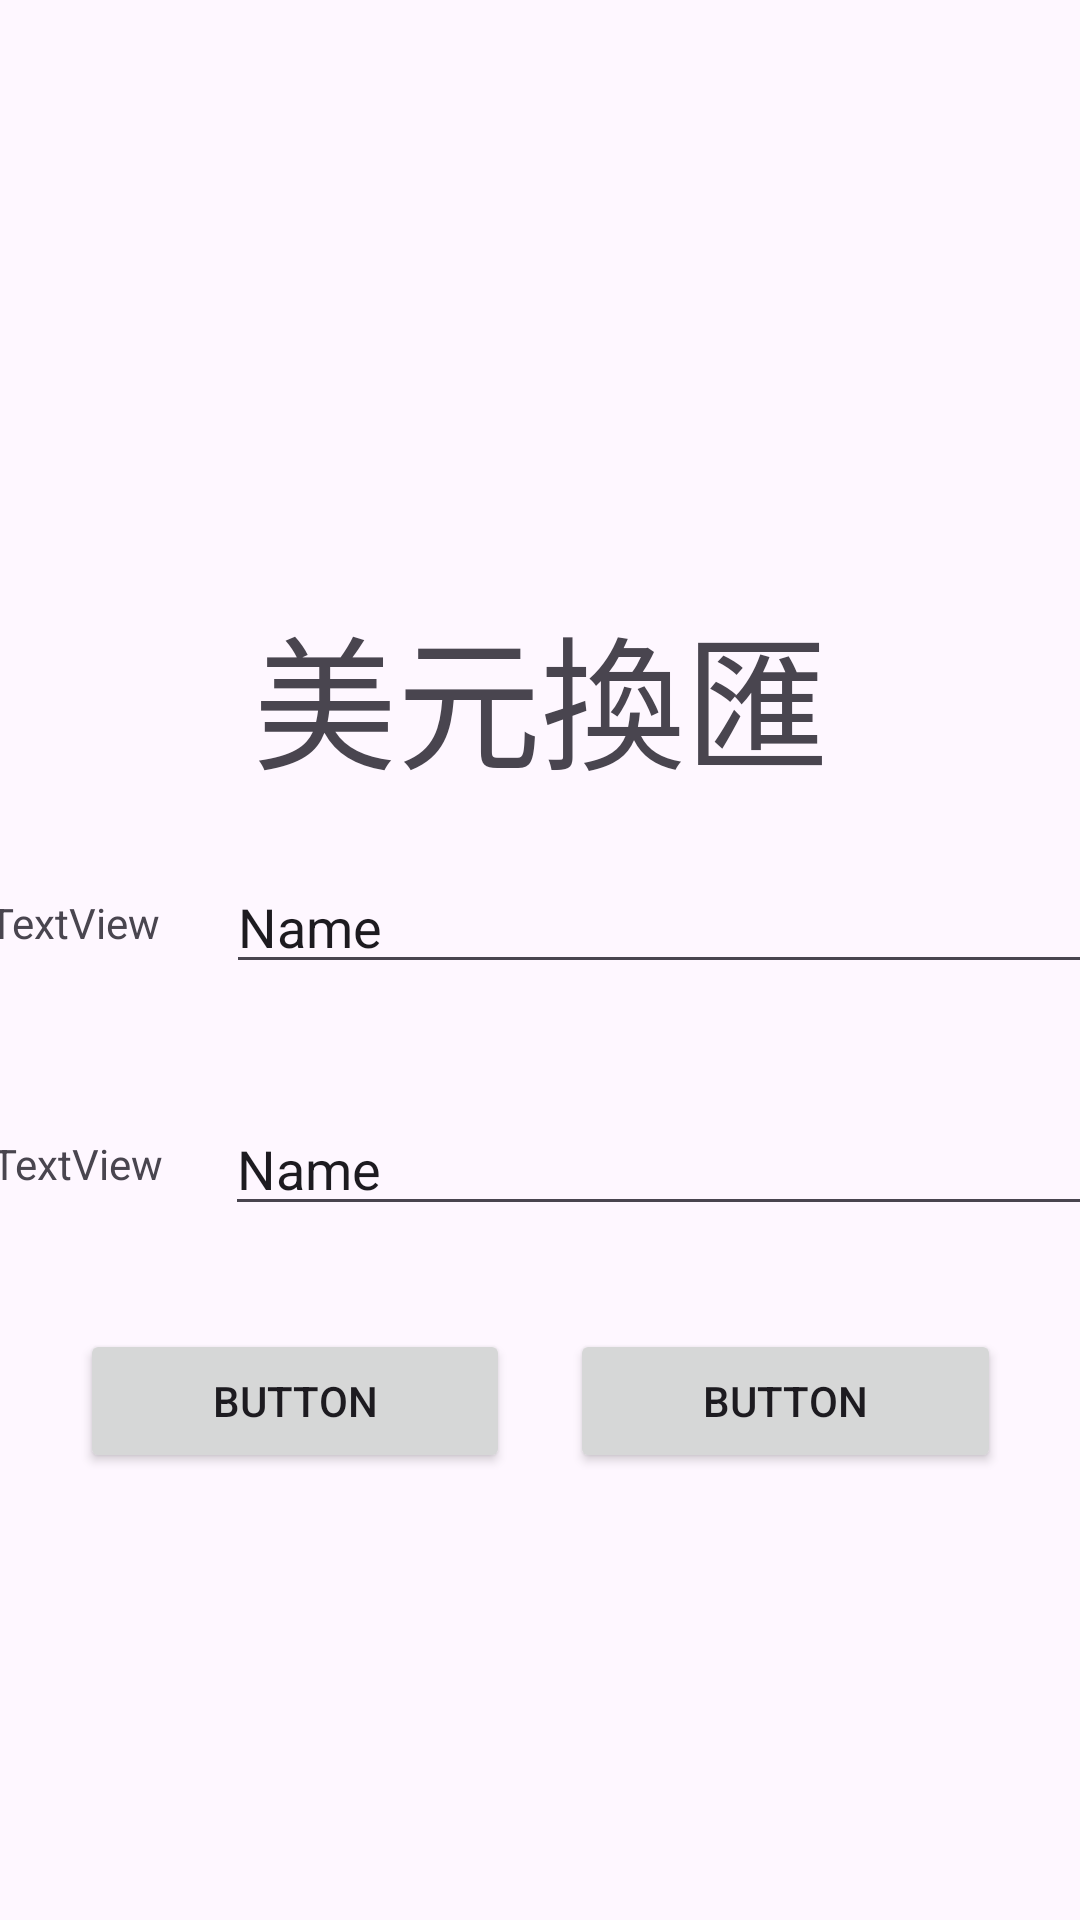

Produce the Android XML layout that renders to this screen, including the resource entries it uses.
<!-- AndroidManifest.xml: application theme Theme._20240717BankApp -->
<!-- res/layout/activity_usdexchange_currency.xml -->
<?xml version="1.0" encoding="utf-8"?>
<androidx.constraintlayout.widget.ConstraintLayout xmlns:android="http://schemas.android.com/apk/res/android"
    xmlns:app="http://schemas.android.com/apk/res-auto"
    xmlns:tools="http://schemas.android.com/tools"
    android:id="@+id/main"
    android:layout_width="match_parent"
    android:layout_height="match_parent"
    tools:context=".USDExchangeCurrency">

    <LinearLayout
        android:layout_width="408dp"
        android:layout_height="367dp"
        android:layout_marginTop="168dp"
        android:gravity="center"
        android:orientation="vertical"
        app:layout_constraintEnd_toEndOf="parent"
        app:layout_constraintStart_toStartOf="parent"
        app:layout_constraintTop_toTopOf="parent">

        <TextView
            android:id="@+id/textView17"
            android:layout_width="wrap_content"
            android:layout_height="wrap_content"
            android:text="美元換匯"
            android:textSize="48sp"
            app:layout_constraintEnd_toEndOf="parent"
            app:layout_constraintStart_toStartOf="parent" />

        <LinearLayout
            android:layout_width="412dp"
            android:layout_height="81dp"
            android:gravity="center"
            android:orientation="horizontal">

            <TextView
                android:id="@+id/textView16"
                android:layout_width="0dp"
                android:layout_height="wrap_content"
                android:layout_weight="1"
                android:text="TextView"
                android:textAlignment="center" />

            <EditText
                android:id="@+id/editTextText6"
                android:layout_width="wrap_content"
                android:layout_height="wrap_content"
                android:layout_weight="1"
                android:ems="10"
                android:inputType="text"
                android:text="Name" />

        </LinearLayout>

        <LinearLayout
            android:layout_width="407dp"
            android:layout_height="80dp"
            android:gravity="center"
            android:orientation="horizontal">

            <TextView
                android:id="@+id/textView13"
                android:layout_width="0dp"
                android:layout_height="wrap_content"
                android:layout_weight="1"
                android:text="TextView"
                android:textAlignment="center" />

            <EditText
                android:id="@+id/editTextText4"
                android:layout_width="wrap_content"
                android:layout_height="wrap_content"
                android:layout_weight="1"
                android:ems="10"
                android:inputType="text"
                android:text="Name"
                app:layout_constraintEnd_toEndOf="parent"
                app:layout_constraintStart_toStartOf="parent" />
        </LinearLayout>

        <LinearLayout
            android:layout_width="407dp"
            android:layout_height="78dp"
            android:gravity="center"
            android:orientation="horizontal">

            <Button
                android:id="@+id/button8"
                android:layout_width="wrap_content"
                android:layout_height="wrap_content"
                android:layout_marginLeft="50dp"
                android:layout_weight="1"
                android:text="Button" />

            <Button
                android:id="@+id/button9"
                android:layout_width="wrap_content"
                android:layout_height="wrap_content"
                android:layout_marginLeft="20dp"
                android:layout_marginRight="50dp"
                android:layout_weight="1"
                android:text="Button" />
        </LinearLayout>
    </LinearLayout>

</androidx.constraintlayout.widget.ConstraintLayout>
<!-- resources referenced by this layout -->
<resources>
  <style name="Theme._20240717BankApp" parent="Base.Theme._20240717BankApp" />
  <style name="Base.Theme._20240717BankApp" parent="Theme.Material3.DayNight.NoActionBar">
          
          
      </style>
</resources>
